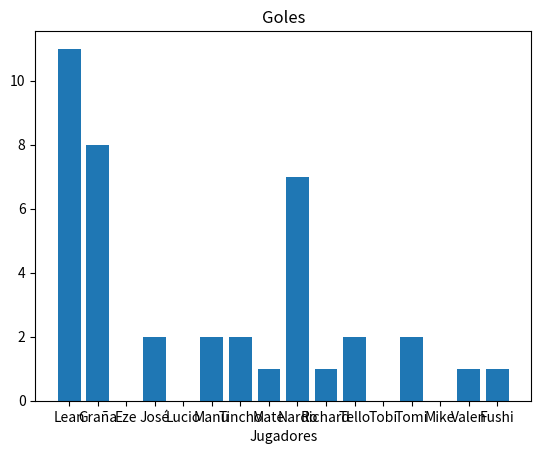

This chart was generated by the following Python code: (Note: this script raises an exception after producing the figure.)
import matplotlib.pyplot as plt


jugadores = ['Lean', 'Graña', 'Eze', 'José','Lucio', 'Manu', 'Tincho', 'Mate','Nardo', 'Richard', 'Tello', 'Tobi', 'Tomi', 'Mike', 'Valen', 'Fushi']
goles = [      11,      8,      0,     2,      0,      2,        2,       1,     7,        1,        2,       0,     2,       0,      1,      1]


def actualizar_goles(jugador, cantidad):
    index = jugadores.index(jugador)
    goles[index] = cantidad
    mostrar_estadisticas()

'''
def mostrar_estadisticas():
    plt.pie(goles, labels=jugadores, autopct='%1.1f%%')
    plt.title('Goles de los jugadores')
    plt.show()

'''
    
def mostrar_estadisticas():
    plt.bar(jugadores, goles)
    plt.title('Goles')
    plt.xlabel('Jugadores')
    plt.show()



mostrar_estadisticas()


for i in range(len(jugadores)):
    goles[i] = int(input(f"Ingrese los goles de {jugadores[i]}: "))


mostrar_estadisticas()